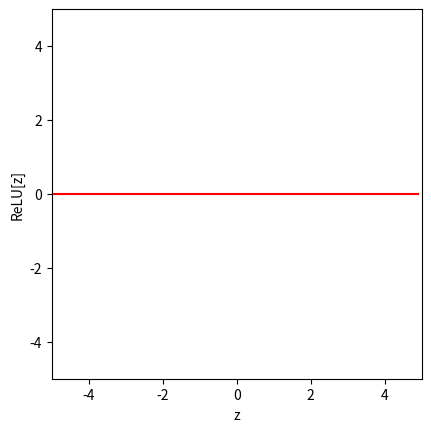
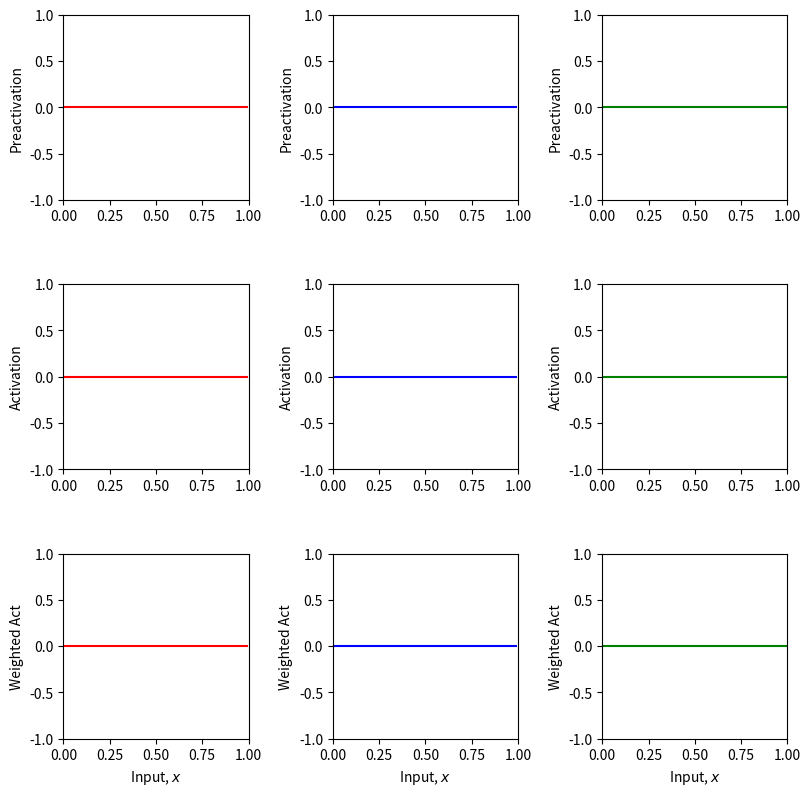
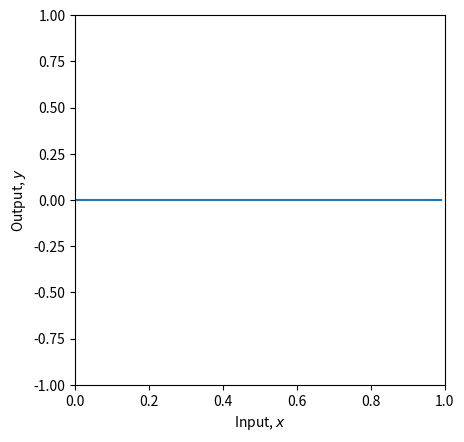
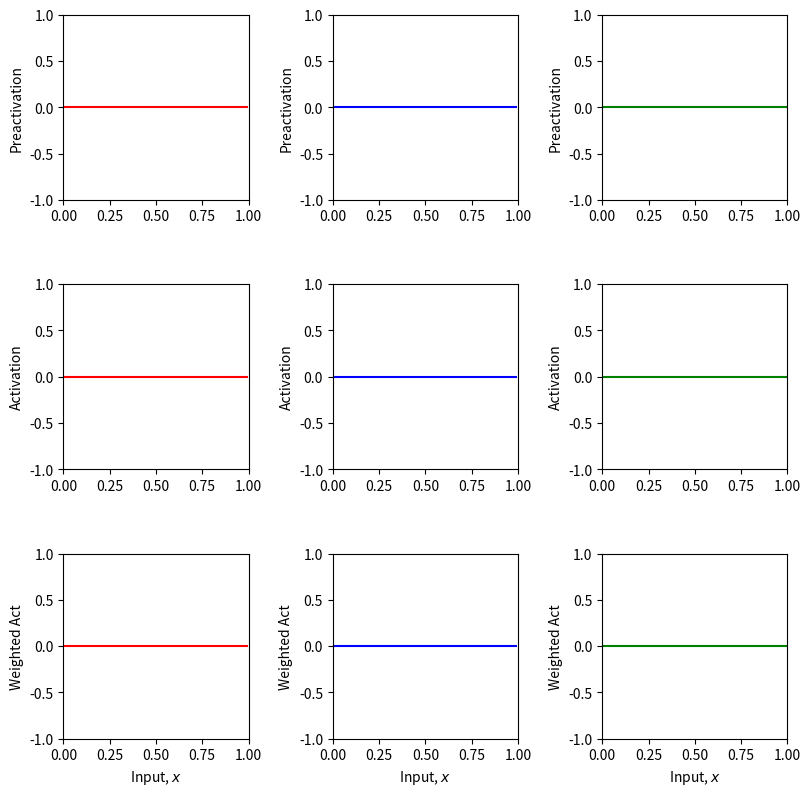
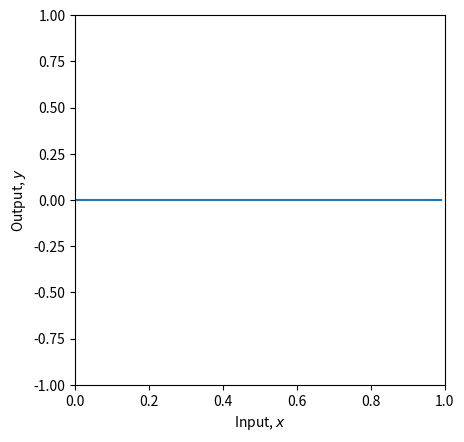
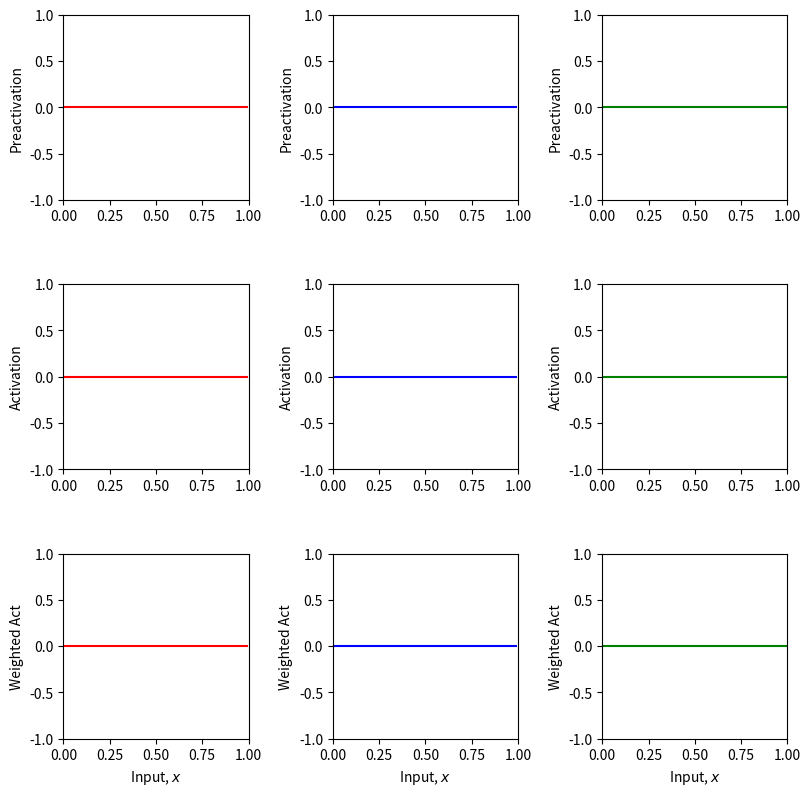
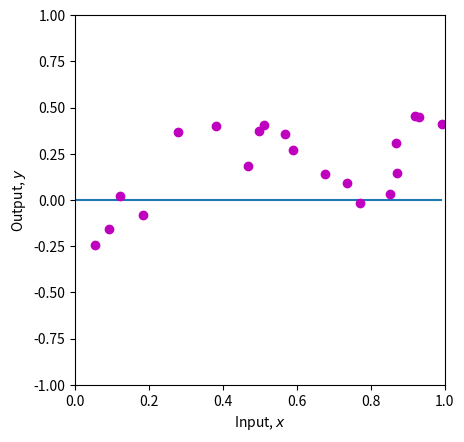

Reproduce these figures in Python, in order.
# Imports math library
import numpy as np
# Imports plotting library
import matplotlib.pyplot as plt

# Define the Rectified Linear Unit (ReLU) function
def ReLU(preactivation):
  # TODO write code to implement the ReLU and compute the activation at the
  # hidden unit from the preactivation
  # This should work on every element of the ndarray "preactivation" at once
  # One way to do this is with the ndarray "clip" function
  # https://numpy.org/doc/stable/reference/generated/numpy.ndarray.clip.html
  activation = np.zeros_like(preactivation);

  return activation

# Make an array of inputs
z = np.arange(-5,5,0.1)
RelU_z = ReLU(z)

# Plot the ReLU function
fig, ax = plt.subplots()
ax.plot(z,RelU_z,'r-')
ax.set_xlim([-5,5]);ax.set_ylim([-5,5])
ax.set_xlabel('z'); ax.set_ylabel('ReLU[z]')
ax.set_aspect('equal')
plt.show()

# Define a shallow neural network with, one input, one output, and three hidden units
def shallow_1_1_3(x, activation_fn, phi_0,phi_1,phi_2,phi_3, theta_10, theta_11, theta_20, theta_21, theta_30, theta_31):
  # TODO Replace the code below to compute the three initial lines
  # from the theta parameters (i.e. implement equations at bottom of figure 3.3a-c).  These are the preactivations
  pre_1 = np.zeros_like(x)
  pre_2 = np.zeros_like(x)
  pre_3 = np.zeros_like(x)

  # Pass these through the ReLU function to compute the activations as in
  # figure 3.3 d-f
  act_1 = activation_fn(pre_1)
  act_2 = activation_fn(pre_2)
  act_3 = activation_fn(pre_3)

  # TODO Replace the code below to weight the activations using phi1, phi2 and phi3
  # To create the equivalent of figure 3.3 g-i
  w_act_1 = np.zeros_like(x)
  w_act_2 = np.zeros_like(x)
  w_act_3 = np.zeros_like(x)

  # TODO Replace the code below to combining the weighted activations and add
  # phi_0 to create the output as in figure 3.3 j
  y = np.zeros_like(x)

  # Return everything we have calculated
  return y, pre_1, pre_2, pre_3, act_1, act_2, act_3, w_act_1, w_act_2, w_act_3

# Plot the shallow neural network.  We'll assume input in is range [0,1] and output [-1,1]
# If the plot_all flag is set to true, then we'll plot all the intermediate stages as in Figure 3.3
def plot_neural(x, y, pre_1, pre_2, pre_3, act_1, act_2, act_3, w_act_1, w_act_2, w_act_3, plot_all=False, x_data=None, y_data=None):

  # Plot intermediate plots if flag set
  if plot_all:
    fig, ax = plt.subplots(3,3)
    fig.set_size_inches(8.5, 8.5)
    fig.tight_layout(pad=3.0)
    ax[0,0].plot(x,pre_1,'r-'); ax[0,0].set_ylabel('Preactivation')
    ax[0,1].plot(x,pre_2,'b-'); ax[0,1].set_ylabel('Preactivation')
    ax[0,2].plot(x,pre_3,'g-'); ax[0,2].set_ylabel('Preactivation')
    ax[1,0].plot(x,act_1,'r-'); ax[1,0].set_ylabel('Activation')
    ax[1,1].plot(x,act_2,'b-'); ax[1,1].set_ylabel('Activation')
    ax[1,2].plot(x,act_3,'g-'); ax[1,2].set_ylabel('Activation')
    ax[2,0].plot(x,w_act_1,'r-'); ax[2,0].set_ylabel('Weighted Act')
    ax[2,1].plot(x,w_act_2,'b-'); ax[2,1].set_ylabel('Weighted Act')
    ax[2,2].plot(x,w_act_3,'g-'); ax[2,2].set_ylabel('Weighted Act')

    for plot_y in range(3):
      for plot_x in range(3):
        ax[plot_y,plot_x].set_xlim([0,1]);ax[plot_x,plot_y].set_ylim([-1,1])
        ax[plot_y,plot_x].set_aspect(0.5)
      ax[2,plot_y].set_xlabel('Input, $x$');
    plt.show()

  fig, ax = plt.subplots()
  ax.plot(x,y)
  ax.set_xlabel('Input, $x$'); ax.set_ylabel('Output, $y$')
  ax.set_xlim([0,1]);ax.set_ylim([-1,1])
  ax.set_aspect(0.5)
  if x_data is not None:
    ax.plot(x_data, y_data, 'mo')
    for i in range(len(x_data)):
      ax.plot(x_data[i], y_data[i],)
  plt.show()

# Now lets define some parameters and run the neural network
theta_10 =  0.3 ; theta_11 = -1.0
theta_20 = -1.0  ; theta_21 = 2.0
theta_30 = -0.5  ; theta_31 = 0.65
phi_0 = -0.3; phi_1 = 2.0; phi_2 = -1.0; phi_3 = 7.0

# Define a range of input values
x = np.arange(0,1,0.01)

# We run the neural network for each of these input values
y, pre_1, pre_2, pre_3, act_1, act_2, act_3, w_act_1, w_act_2, w_act_3 = \
    shallow_1_1_3(x, ReLU, phi_0,phi_1,phi_2,phi_3, theta_10, theta_11, theta_20, theta_21, theta_30, theta_31)
# And then plot it
plot_neural(x, y, pre_1, pre_2, pre_3, act_1, act_2, act_3, w_act_1, w_act_2, w_act_3, plot_all=True)

# TODO
# 1. Predict what effect changing phi_0 will have on the network.

# 2. Predict what effect multiplying phi_1, phi_2, phi_3 by 0.5 would have.  Check if you are correct

# 3. Predict what effect multiplying phi_1 by -1 will have.  Check if you are correct.

# 4. Predict what effect setting theta_20 to -1.2 will have.  Check if you are correct.

# 5. Change the parameters so that there are only two "joints" (including outside the range of the plot)
# There are actually three ways to do this. See if you can figure them all out

# 6. With the original parameters, the second line segment is flat (i.e. has slope zero)
# How could you change theta_10 so that all of the segments have non-zero slopes

# 7. What do you predict would happen if you multiply theta_20 and theta21 by 0.5, and phi_2 by 2.0?
# Check if you are correct.

# 8. What do you predict would happen if you multiply theta_20 and theta21 by -0.5, and phi_2 by -2.0?
# Check if you are correct.

theta_10 =  0.3 ; theta_11 = -1.0
theta_20 = -1.0  ; theta_21 = 2.0
theta_30 = -0.5  ; theta_31 = 0.65
phi_0 = -0.3; phi_1 = 2.0; phi_2 = -1.0; phi_3 = 7.0

# Define a range of input values
x = np.arange(0,1,0.01)

# We run the neural network for each of these input values
y, pre_1, pre_2, pre_3, act_1, act_2, act_3, w_act_1, w_act_2, w_act_3 = \
    shallow_1_1_3(x, ReLU, phi_0,phi_1,phi_2,phi_3, theta_10, theta_11, theta_20, theta_21, theta_30, theta_31)
# And then plot it
plot_neural(x, y, pre_1, pre_2, pre_3, act_1, act_2, act_3, w_act_1, w_act_2, w_act_3, plot_all=True)

# Least squares function
def least_squares_loss(y_train, y_predict):
  # TODO Replace the line below to compute the sum of squared
  # differences between the real values of y and the predicted values from the model f[x_i,phi]
  # (see figure 2.2 of the book)
  # you will need to use the function np.sum
  loss = 0

  return loss

# Now lets define some parameters, run the neural network, and compute the loss
theta_10 =  0.3 ; theta_11 = -1.0
theta_20 = -1.0  ; theta_21 = 2.0
theta_30 = -0.5  ; theta_31 = 0.65
phi_0 = -0.3; phi_1 = 2.0; phi_2 = -1.0; phi_3 = 7.0

# Define a range of input values
x = np.arange(0,1,0.01)

x_train = np.array([0.09291784,0.46809093,0.93089486,0.67612654,0.73441752,0.86847339,\
                   0.49873225,0.51083168,0.18343972,0.99380898,0.27840809,0.38028817,\
                   0.12055708,0.56715537,0.92005746,0.77072270,0.85278176,0.05315950,\
                   0.87168699,0.58858043])
y_train = np.array([-0.15934537,0.18195445,0.451270150,0.13921448,0.09366691,0.30567674,\
                    0.372291170,0.40716968,-0.08131792,0.41187806,0.36943738,0.3994327,\
                    0.019062570,0.35820410,0.452564960,-0.0183121,0.02957665,-0.24354444, \
                    0.148038840,0.26824970])

# We run the neural network for each of these input values
y, pre_1, pre_2, pre_3, act_1, act_2, act_3, w_act_1, w_act_2, w_act_3 = \
    shallow_1_1_3(x, ReLU, phi_0,phi_1,phi_2,phi_3, theta_10, theta_11, theta_20, theta_21, theta_30, theta_31)
# And then plot it
plot_neural(x, y, pre_1, pre_2, pre_3, act_1, act_2, act_3, w_act_1, w_act_2, w_act_3, plot_all=True, x_data = x_train, y_data = y_train)

# Run the neural network on the training data
y_predict, *_ = shallow_1_1_3(x_train, ReLU, phi_0,phi_1,phi_2,phi_3, theta_10, theta_11, theta_20, theta_21, theta_30, theta_31)

# Compute the least squares loss and print it out
loss = least_squares_loss(y_train,y_predict)
print('Your Loss = %3.3f, True value = 9.385'%(loss))

# TODO.  Manipulate the parameters (by hand!) to make the function
# fit the data better and try to reduce the loss to as small a number
# as possible.  The best that I could do was 0.181
# Tip... start by manipulating phi_0.
# It's not that easy, so don't spend too much time on this!
